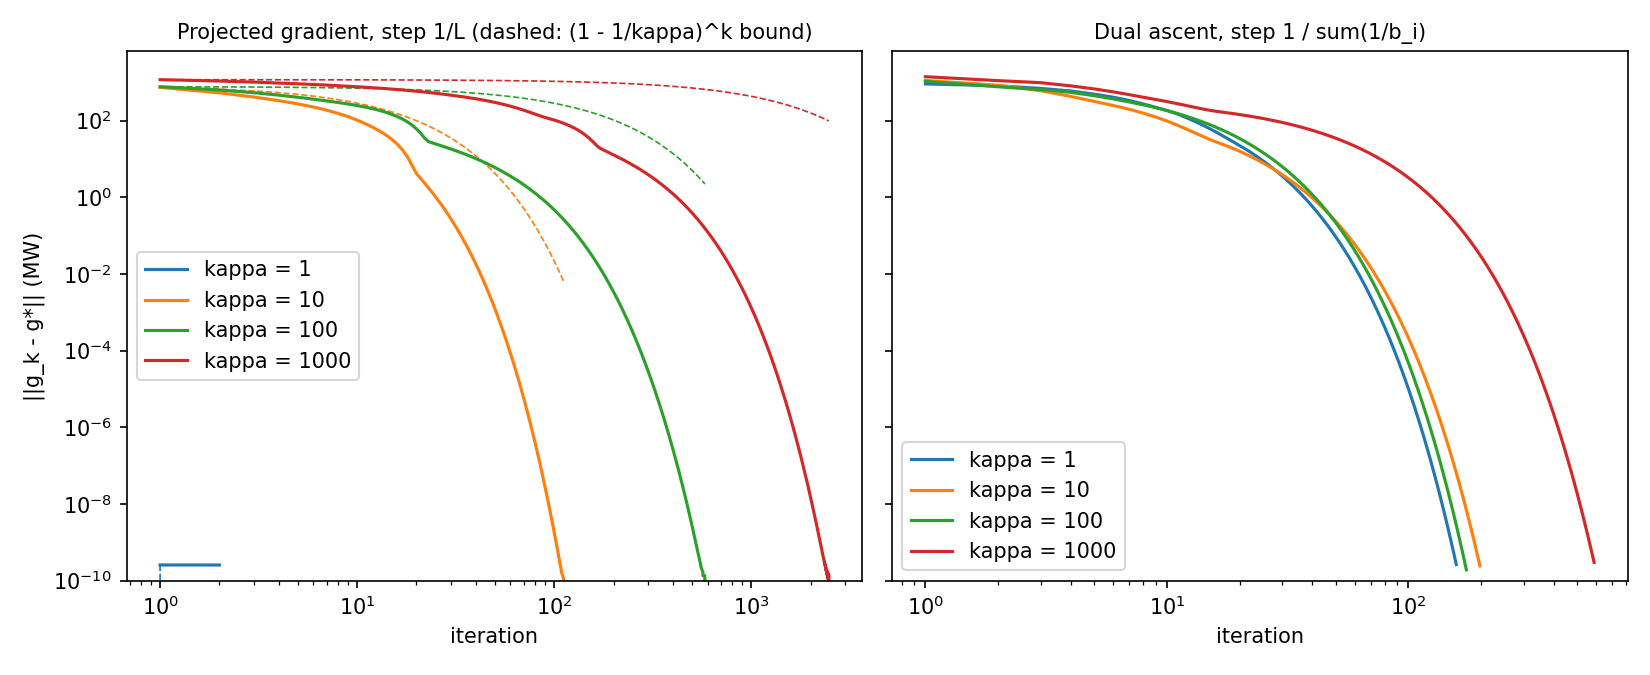

The data file committed next to this chart (first rows):
method, kappa, iters, observed_rate, theory_rate
projected_gradient, 1, 2, , 0.0
dual_ascent, 1, 158, 0.8324, 0.8333
projected_gradient, 10, 112, 0.7587, 0.9
dual_ascent, 10, 198, 0.8674, 0.8694
projected_gradient, 100, 582, 0.9515, 0.99
dual_ascent, 100, 174, 0.8452, 0.8452
projected_gradient, 1000, 2473, 0.9882, 0.999
dual_ascent, 1000, 588, 0.9538, 0.9538
